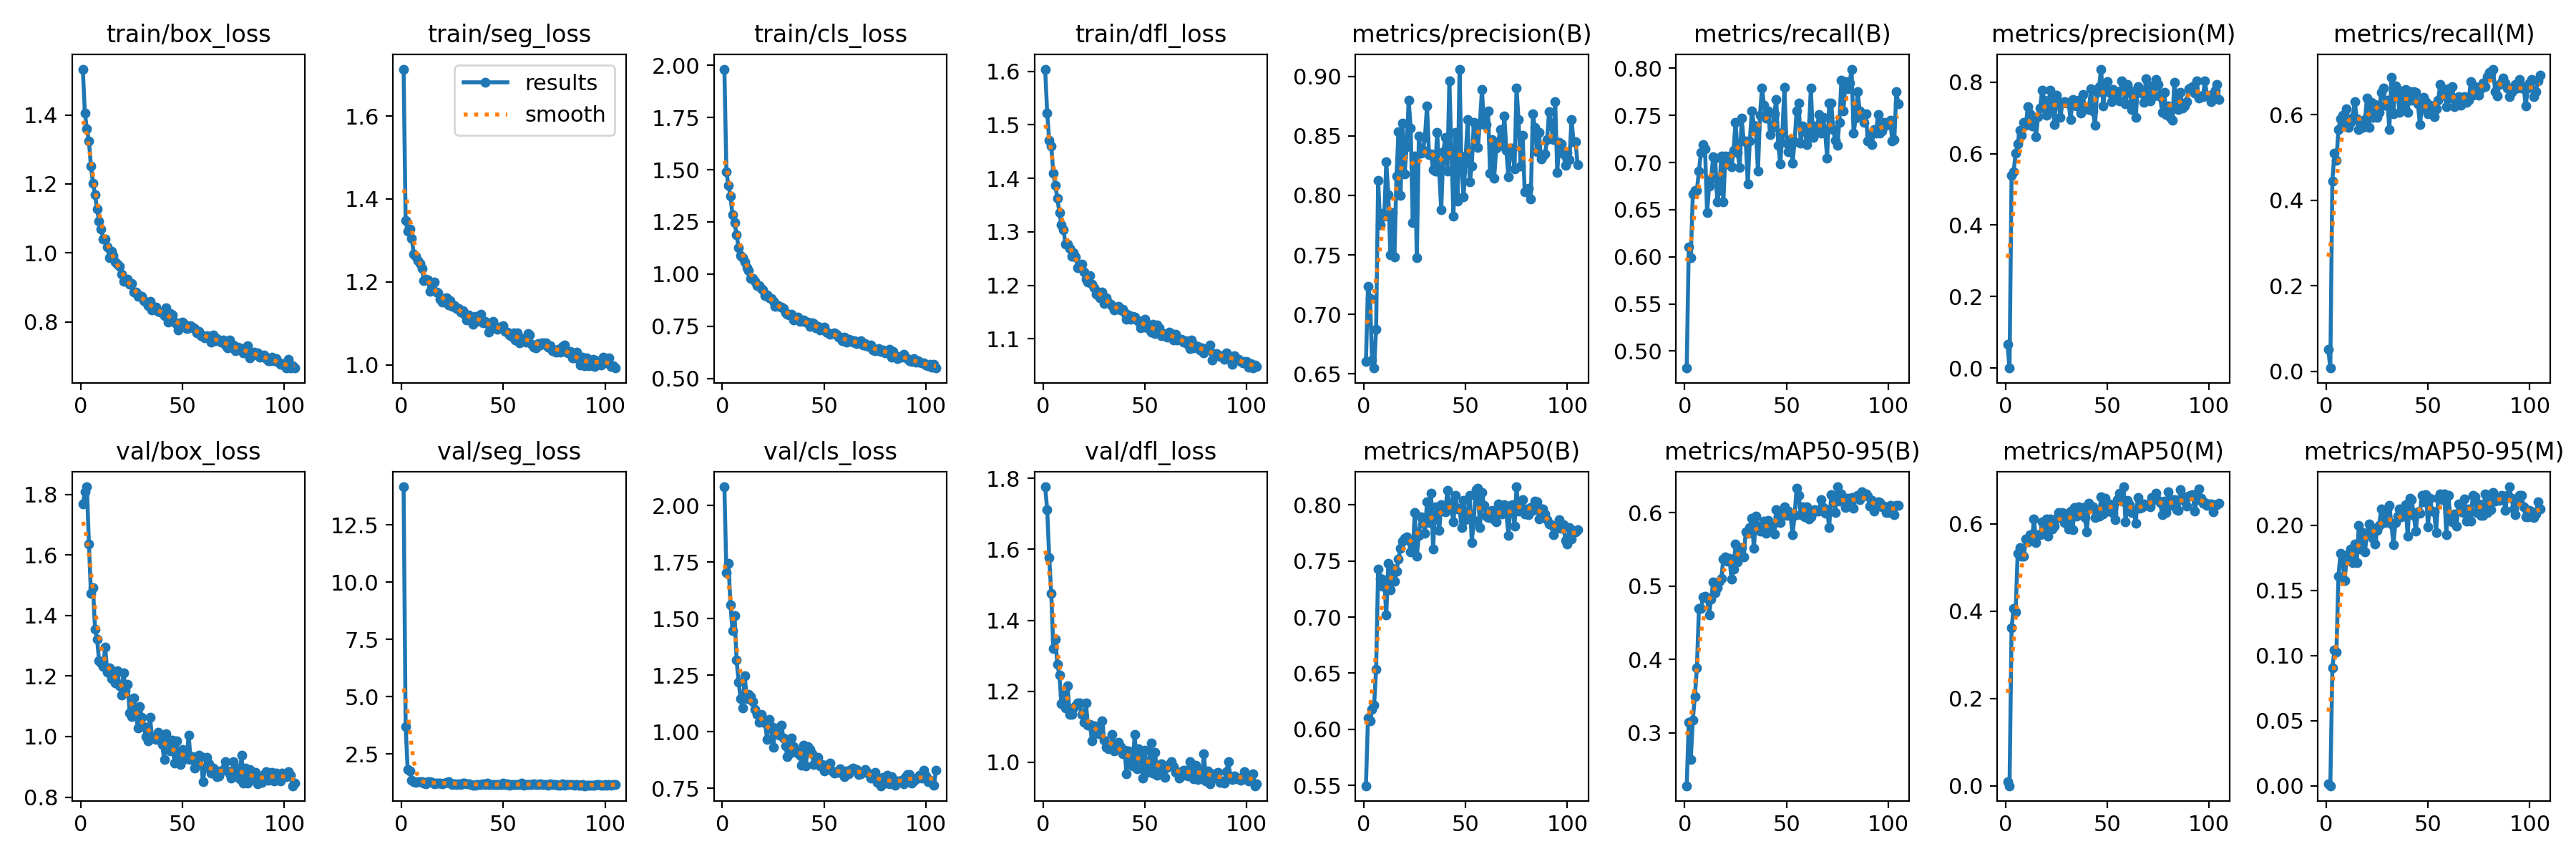

The table this chart was drawn from, first rows:
epoch, time, train/box_loss, train/seg_loss, train/cls_loss, train/dfl_loss, metrics/precision(B), metrics/recall(B), metrics/mAP50(B), metrics/mAP50-95(B), metrics/precision(M), metrics/recall(M), metrics/mAP50(M), metrics/mAP50-95(M), val/box_loss, val/seg_loss, val/cls_loss, val/dfl_loss, lr/pg0, lr/pg1, lr/pg2
1, 52, 1.533, 1.713, 1.982, 1.604, 0.6601, 0.4819, 0.5496, 0.2278, 0.06582, 0.05221, 0.00924, 0.00155, 1.768, 14.16, 2.082, 1.776, 0.06728, 0.0003305, 0.0003305
2, 102.7, 1.406, 1.348, 1.49, 1.521, 0.7238, 0.6104, 0.6098, 0.314, 7e-05, 0.00803, 4e-05, 1e-05, 1.809, 3.709, 1.703, 1.712, 0.03428, 0.0006638, 0.0006638
3, 151.6, 1.359, 1.322, 1.425, 1.471, 0.7132, 0.5992, 0.6077, 0.2636, 0.5385, 0.4458, 0.3615, 0.0902, 1.826, 1.831, 1.745, 1.577, 0.001282, 0.0009971, 0.0009971
4, 201.5, 1.324, 1.328, 1.374, 1.46, 0.6612, 0.6663, 0.6175, 0.3176, 0.5493, 0.51, 0.4067, 0.104, 1.636, 1.755, 1.562, 1.476, 0.0009999, 0.0009999, 0.0009999
5, 248.9, 1.251, 1.305, 1.283, 1.41, 0.6548, 0.6703, 0.6213, 0.3496, 0.6007, 0.494, 0.3974, 0.1025, 1.473, 1.368, 1.448, 1.32, 0.0009998, 0.0009998, 0.0009998
6, 282.3, 1.202, 1.267, 1.246, 1.387, 0.6876, 0.6707, 0.6535, 0.3884, 0.6272, 0.5663, 0.5332, 0.1607, 1.493, 1.28, 1.514, 1.346, 0.0009998, 0.0009998, 0.0009998
7, 332, 1.168, 1.262, 1.188, 1.362, 0.8127, 0.6908, 0.7431, 0.4692, 0.6646, 0.5904, 0.5454, 0.1784, 1.356, 1.272, 1.317, 1.276, 0.0009996, 0.0009996, 0.0009996
8, 380.9, 1.127, 1.252, 1.128, 1.336, 0.7755, 0.7108, 0.7347, 0.4693, 0.6511, 0.5996, 0.5251, 0.1719, 1.323, 1.285, 1.218, 1.245, 0.0009995, 0.0009995, 0.0009995
9, 430.7, 1.093, 1.245, 1.088, 1.313, 0.7848, 0.7189, 0.7278, 0.4845, 0.6875, 0.5743, 0.5261, 0.1572, 1.25, 1.304, 1.147, 1.166, 0.0009994, 0.0009994, 0.0009994
10, 480.3, 1.07, 1.233, 1.077, 1.304, 0.7824, 0.7149, 0.7331, 0.486, 0.6797, 0.6145, 0.5649, 0.1742, 1.243, 1.287, 1.106, 1.188, 0.0009992, 0.0009992, 0.0009992
11, 528.8, 1.04, 1.202, 1.057, 1.276, 0.828, 0.6466, 0.702, 0.4829, 0.7322, 0.571, 0.5585, 0.1775, 1.233, 1.233, 1.246, 1.152, 0.000999, 0.000999, 0.000999
12, 578.4, 1.04, 1.207, 1.031, 1.277, 0.8005, 0.6747, 0.7479, 0.4604, 0.7114, 0.5823, 0.5745, 0.1817, 1.296, 1.209, 1.145, 1.215, 0.0009988, 0.0009988, 0.0009988
13, 627.6, 1.018, 1.204, 1.016, 1.269, 0.7501, 0.6827, 0.7243, 0.4822, 0.678, 0.5944, 0.5613, 0.1714, 1.214, 1.277, 1.165, 1.135, 0.0009986, 0.0009986, 0.0009986
14, 676.4, 0.9871, 1.177, 0.979, 1.254, 0.7855, 0.706, 0.7432, 0.5053, 0.7012, 0.6305, 0.6118, 0.1857, 1.227, 1.285, 1.156, 1.134, 0.0009984, 0.0009984, 0.0009984
15, 725.9, 1.005, 1.185, 0.9776, 1.261, 0.7483, 0.7043, 0.7318, 0.4911, 0.6468, 0.5904, 0.5578, 0.1711, 1.191, 1.271, 1.134, 1.152, 0.0009981, 0.0009981, 0.0009981
16, 774.5, 0.9933, 1.199, 0.9647, 1.252, 0.8163, 0.6586, 0.7407, 0.4975, 0.7032, 0.5663, 0.5754, 0.1997, 1.207, 1.209, 1.098, 1.158, 0.0009978, 0.0009978, 0.0009978
17, 823.6, 0.9736, 1.176, 0.9439, 1.233, 0.8536, 0.6707, 0.752, 0.5065, 0.7267, 0.5823, 0.5746, 0.1818, 1.178, 1.236, 1.075, 1.166, 0.0009975, 0.0009975, 0.0009975
18, 873.6, 0.9668, 1.174, 0.946, 1.233, 0.8, 0.707, 0.7616, 0.5105, 0.7769, 0.5703, 0.6049, 0.1942, 1.217, 1.213, 1.041, 1.168, 0.0009972, 0.0009972, 0.0009972
19, 922.2, 0.9616, 1.158, 0.9305, 1.239, 0.8609, 0.6586, 0.7674, 0.5366, 0.7494, 0.5884, 0.5836, 0.1797, 1.168, 1.224, 1.077, 1.135, 0.0009968, 0.0009968, 0.0009968
20, 971.6, 0.9381, 1.151, 0.9226, 1.225, 0.8178, 0.7068, 0.7703, 0.5398, 0.7065, 0.6385, 0.6106, 0.1931, 1.137, 1.205, 1.044, 1.112, 0.0009965, 0.0009965, 0.0009965
21, 1022, 0.9185, 1.16, 0.8961, 1.211, 0.8406, 0.6988, 0.7714, 0.5335, 0.7239, 0.5703, 0.5724, 0.2009, 1.211, 1.243, 1.039, 1.167, 0.0009961, 0.0009961, 0.0009961
22, 1070, 0.9239, 1.161, 0.9, 1.206, 0.8798, 0.7068, 0.7682, 0.5374, 0.7767, 0.6287, 0.6105, 0.1981, 1.15, 1.267, 0.9655, 1.105, 0.0009957, 0.0009957, 0.0009957
23, 1119, 0.9241, 1.144, 0.8858, 1.218, 0.8566, 0.6956, 0.7583, 0.5093, 0.7585, 0.5944, 0.5884, 0.1899, 1.172, 1.28, 1.055, 1.107, 0.0009953, 0.0009953, 0.0009953
24, 1169, 0.9088, 1.154, 0.8841, 1.202, 0.7769, 0.7131, 0.7581, 0.5233, 0.6806, 0.6248, 0.5948, 0.1852, 1.079, 1.218, 1.022, 1.06, 0.0009948, 0.0009948, 0.0009948
25, 1217, 0.9105, 1.14, 0.8679, 1.196, 0.8333, 0.743, 0.7931, 0.5572, 0.7625, 0.5932, 0.6126, 0.1961, 1.065, 1.177, 0.9311, 1.102, 0.0009944, 0.0009944, 0.0009944
26, 1266, 0.8859, 1.143, 0.8447, 1.184, 0.7474, 0.7108, 0.7545, 0.5332, 0.746, 0.6064, 0.6267, 0.1999, 1.128, 1.193, 1.016, 1.1, 0.0009939, 0.0009939, 0.0009939
27, 1315, 0.8863, 1.136, 0.852, 1.188, 0.85, 0.6948, 0.7726, 0.5452, 0.7022, 0.6533, 0.6165, 0.2122, 1.079, 1.18, 0.9966, 1.081, 0.0009934, 0.0009934, 0.0009934
28, 1363, 0.874, 1.136, 0.8445, 1.177, 0.8354, 0.747, 0.7894, 0.5521, 0.742, 0.6626, 0.6251, 0.2048, 1.029, 1.204, 0.9861, 1.098, 0.0009929, 0.0009929, 0.0009929
29, 1412, 0.8772, 1.126, 0.8411, 1.187, 0.8377, 0.7229, 0.7845, 0.5397, 0.7453, 0.623, 0.6026, 0.2019, 1.1, 1.179, 1.031, 1.116, 0.0009924, 0.0009924, 0.0009924
30, 1460, 0.8746, 1.131, 0.8351, 1.167, 0.849, 0.7227, 0.775, 0.5738, 0.7408, 0.6345, 0.6225, 0.2116, 1.064, 1.235, 0.9738, 1.062, 0.0009918, 0.0009918, 0.0009918
31, 1510, 0.862, 1.121, 0.8148, 1.177, 0.8754, 0.6773, 0.8031, 0.5713, 0.7435, 0.5663, 0.5874, 0.2152, 1.033, 1.244, 0.9368, 1.041, 0.0009912, 0.0009912, 0.0009912
32, 1559, 0.8573, 1.108, 0.8089, 1.167, 0.8345, 0.7229, 0.7841, 0.5799, 0.6956, 0.6884, 0.6296, 0.201, 0.9989, 1.201, 0.8886, 1.037, 0.0009906, 0.0009906, 0.0009906
33, 1607, 0.8483, 1.121, 0.8036, 1.165, 0.8352, 0.755, 0.8108, 0.5919, 0.7516, 0.6024, 0.5862, 0.1852, 0.9868, 1.206, 0.9019, 1.038, 0.00099, 0.00099, 0.00099
34, 1657, 0.8599, 1.116, 0.8088, 1.162, 0.8216, 0.7397, 0.761, 0.5509, 0.7349, 0.668, 0.6368, 0.2021, 1.064, 1.176, 0.973, 1.078, 0.0009894, 0.0009894, 0.0009894
35, 1706, 0.8343, 1.097, 0.7811, 1.154, 0.8205, 0.7349, 0.7986, 0.5947, 0.7339, 0.6586, 0.6171, 0.2068, 0.9987, 1.15, 0.9334, 1.032, 0.0009887, 0.0009887, 0.0009887
36, 1754, 0.8406, 1.117, 0.785, 1.158, 0.8532, 0.6908, 0.7917, 0.5775, 0.749, 0.6064, 0.6388, 0.2126, 0.9949, 1.142, 0.9095, 1.048, 0.0009881, 0.0009881, 0.0009881
37, 1803, 0.8424, 1.105, 0.7928, 1.16, 0.8201, 0.7505, 0.7775, 0.5744, 0.7125, 0.6546, 0.6214, 0.2061, 0.9912, 1.177, 0.9143, 1.057, 0.0009874, 0.0009874, 0.0009874
38, 1851, 0.831, 1.117, 0.7745, 1.153, 0.7879, 0.7791, 0.8006, 0.5822, 0.766, 0.6185, 0.6375, 0.2092, 1.013, 1.168, 0.8966, 1.045, 0.0009867, 0.0009867, 0.0009867
39, 1901, 0.8292, 1.122, 0.7781, 1.155, 0.8366, 0.7607, 0.7951, 0.5879, 0.7258, 0.659, 0.6144, 0.2154, 0.9912, 1.182, 0.8516, 1.023, 0.000986, 0.000986, 0.000986
40, 1949, 0.8262, 1.101, 0.7785, 1.149, 0.8487, 0.747, 0.794, 0.5721, 0.7312, 0.6064, 0.5812, 0.1915, 0.974, 1.206, 0.9419, 1.033, 0.0009852, 0.0009852, 0.0009852
41, 1998, 0.8173, 1.105, 0.7702, 1.137, 0.8205, 0.755, 0.813, 0.5892, 0.7229, 0.6546, 0.6473, 0.2204, 0.9235, 1.157, 0.8499, 0.9667, 0.0009844, 0.0009844, 0.0009844
42, 2048, 0.8415, 1.099, 0.7692, 1.145, 0.8964, 0.7297, 0.8022, 0.5771, 0.7814, 0.6345, 0.6389, 0.2193, 1.009, 1.216, 0.9356, 1.032, 0.0009837, 0.0009837, 0.0009837
43, 2095, 0.8003, 1.078, 0.7479, 1.136, 0.8361, 0.7373, 0.7964, 0.5823, 0.7192, 0.6546, 0.6394, 0.2075, 0.991, 1.178, 0.9214, 1.014, 0.0009829, 0.0009829, 0.0009829
44, 2145, 0.8237, 1.098, 0.7658, 1.143, 0.7826, 0.7518, 0.7849, 0.571, 0.6784, 0.6522, 0.6146, 0.1953, 0.9527, 1.175, 0.9038, 0.9887, 0.000982, 0.000982, 0.000982
45, 2194, 0.8196, 1.104, 0.7618, 1.141, 0.8529, 0.7671, 0.8088, 0.604, 0.7715, 0.6265, 0.6295, 0.2102, 0.9871, 1.152, 0.8556, 1.078, 0.0009812, 0.0009812, 0.0009812
46, 2242, 0.7986, 1.09, 0.7425, 1.135, 0.7954, 0.718, 0.7965, 0.5947, 0.7867, 0.5776, 0.6171, 0.2088, 0.9128, 1.155, 0.8865, 0.981, 0.0009803, 0.0009803, 0.0009803
47, 2292, 0.7923, 1.085, 0.7489, 1.133, 0.9062, 0.6986, 0.7969, 0.5866, 0.8364, 0.6158, 0.6613, 0.2229, 0.9848, 1.18, 0.8863, 1.038, 0.0009795, 0.0009795, 0.0009795
48, 2340, 0.7777, 1.091, 0.732, 1.121, 0.82, 0.7316, 0.7801, 0.6022, 0.7332, 0.6402, 0.622, 0.2178, 0.9138, 1.156, 0.8492, 1.01, 0.0009786, 0.0009786, 0.0009786
49, 2389, 0.7972, 1.088, 0.7418, 1.132, 0.7985, 0.7798, 0.8042, 0.6082, 0.7796, 0.6305, 0.6593, 0.2234, 0.9068, 1.164, 0.8547, 0.9557, 0.0009777, 0.0009777, 0.0009777
50, 2439, 0.7994, 1.095, 0.7458, 1.137, 0.8328, 0.7204, 0.7867, 0.5962, 0.8006, 0.6024, 0.6297, 0.1988, 0.9564, 1.215, 0.8271, 1.034, 0.0009767, 0.0009767, 0.0009767
51, 2487, 0.7939, 1.08, 0.7225, 1.12, 0.8635, 0.7115, 0.7927, 0.6024, 0.7719, 0.6225, 0.6454, 0.2206, 0.9266, 1.172, 0.8528, 0.9706, 0.0009758, 0.0009758, 0.0009758
52, 2536, 0.7809, 1.078, 0.7164, 1.12, 0.8112, 0.7245, 0.8086, 0.5966, 0.7456, 0.612, 0.64, 0.2107, 0.9271, 1.19, 0.8483, 0.9951, 0.0009748, 0.0009748, 0.0009748
53, 2585, 0.782, 1.073, 0.7108, 1.113, 0.8247, 0.699, 0.7665, 0.5698, 0.7793, 0.5955, 0.6249, 0.2101, 1.005, 1.138, 0.8615, 1.054, 0.0009738, 0.0009738, 0.0009738
54, 2634, 0.7888, 1.068, 0.7163, 1.128, 0.8611, 0.7221, 0.7865, 0.5957, 0.7613, 0.6145, 0.6096, 0.1945, 0.9238, 1.181, 0.8283, 0.9701, 0.0009728, 0.0009728, 0.0009728
55, 2683, 0.7845, 1.078, 0.7195, 1.109, 0.8573, 0.755, 0.8137, 0.633, 0.7735, 0.6345, 0.6551, 0.2207, 0.933, 1.166, 0.818, 1.028, 0.0009718, 0.0009718, 0.0009718
56, 2733, 0.7806, 1.06, 0.7106, 1.126, 0.8404, 0.7631, 0.8152, 0.6238, 0.7464, 0.6707, 0.6695, 0.2239, 0.8968, 1.154, 0.8225, 0.9634, 0.0009707, 0.0009707, 0.0009707
57, 2781, 0.7676, 1.076, 0.6963, 1.12, 0.8609, 0.7208, 0.7798, 0.5973, 0.8031, 0.6466, 0.6527, 0.2196, 0.9144, 1.165, 0.8204, 0.9893, 0.0009697, 0.0009697, 0.0009697
58, 2830, 0.7731, 1.053, 0.6983, 1.106, 0.8889, 0.7388, 0.8114, 0.6082, 0.7838, 0.6586, 0.6848, 0.224, 0.9389, 1.166, 0.8354, 0.9945, 0.0009686, 0.0009686, 0.0009686
59, 2879, 0.7603, 1.061, 0.6788, 1.11, 0.8596, 0.7349, 0.7999, 0.5937, 0.7389, 0.6185, 0.605, 0.1928, 0.9333, 1.218, 0.8185, 0.9804, 0.0009675, 0.0009675, 0.0009675
60, 2928, 0.7597, 1.064, 0.6961, 1.107, 0.8594, 0.7189, 0.7903, 0.6078, 0.793, 0.6615, 0.6543, 0.2231, 0.8498, 1.147, 0.8005, 0.9577, 0.0009664, 0.0009664, 0.0009664
... 45 more rows
